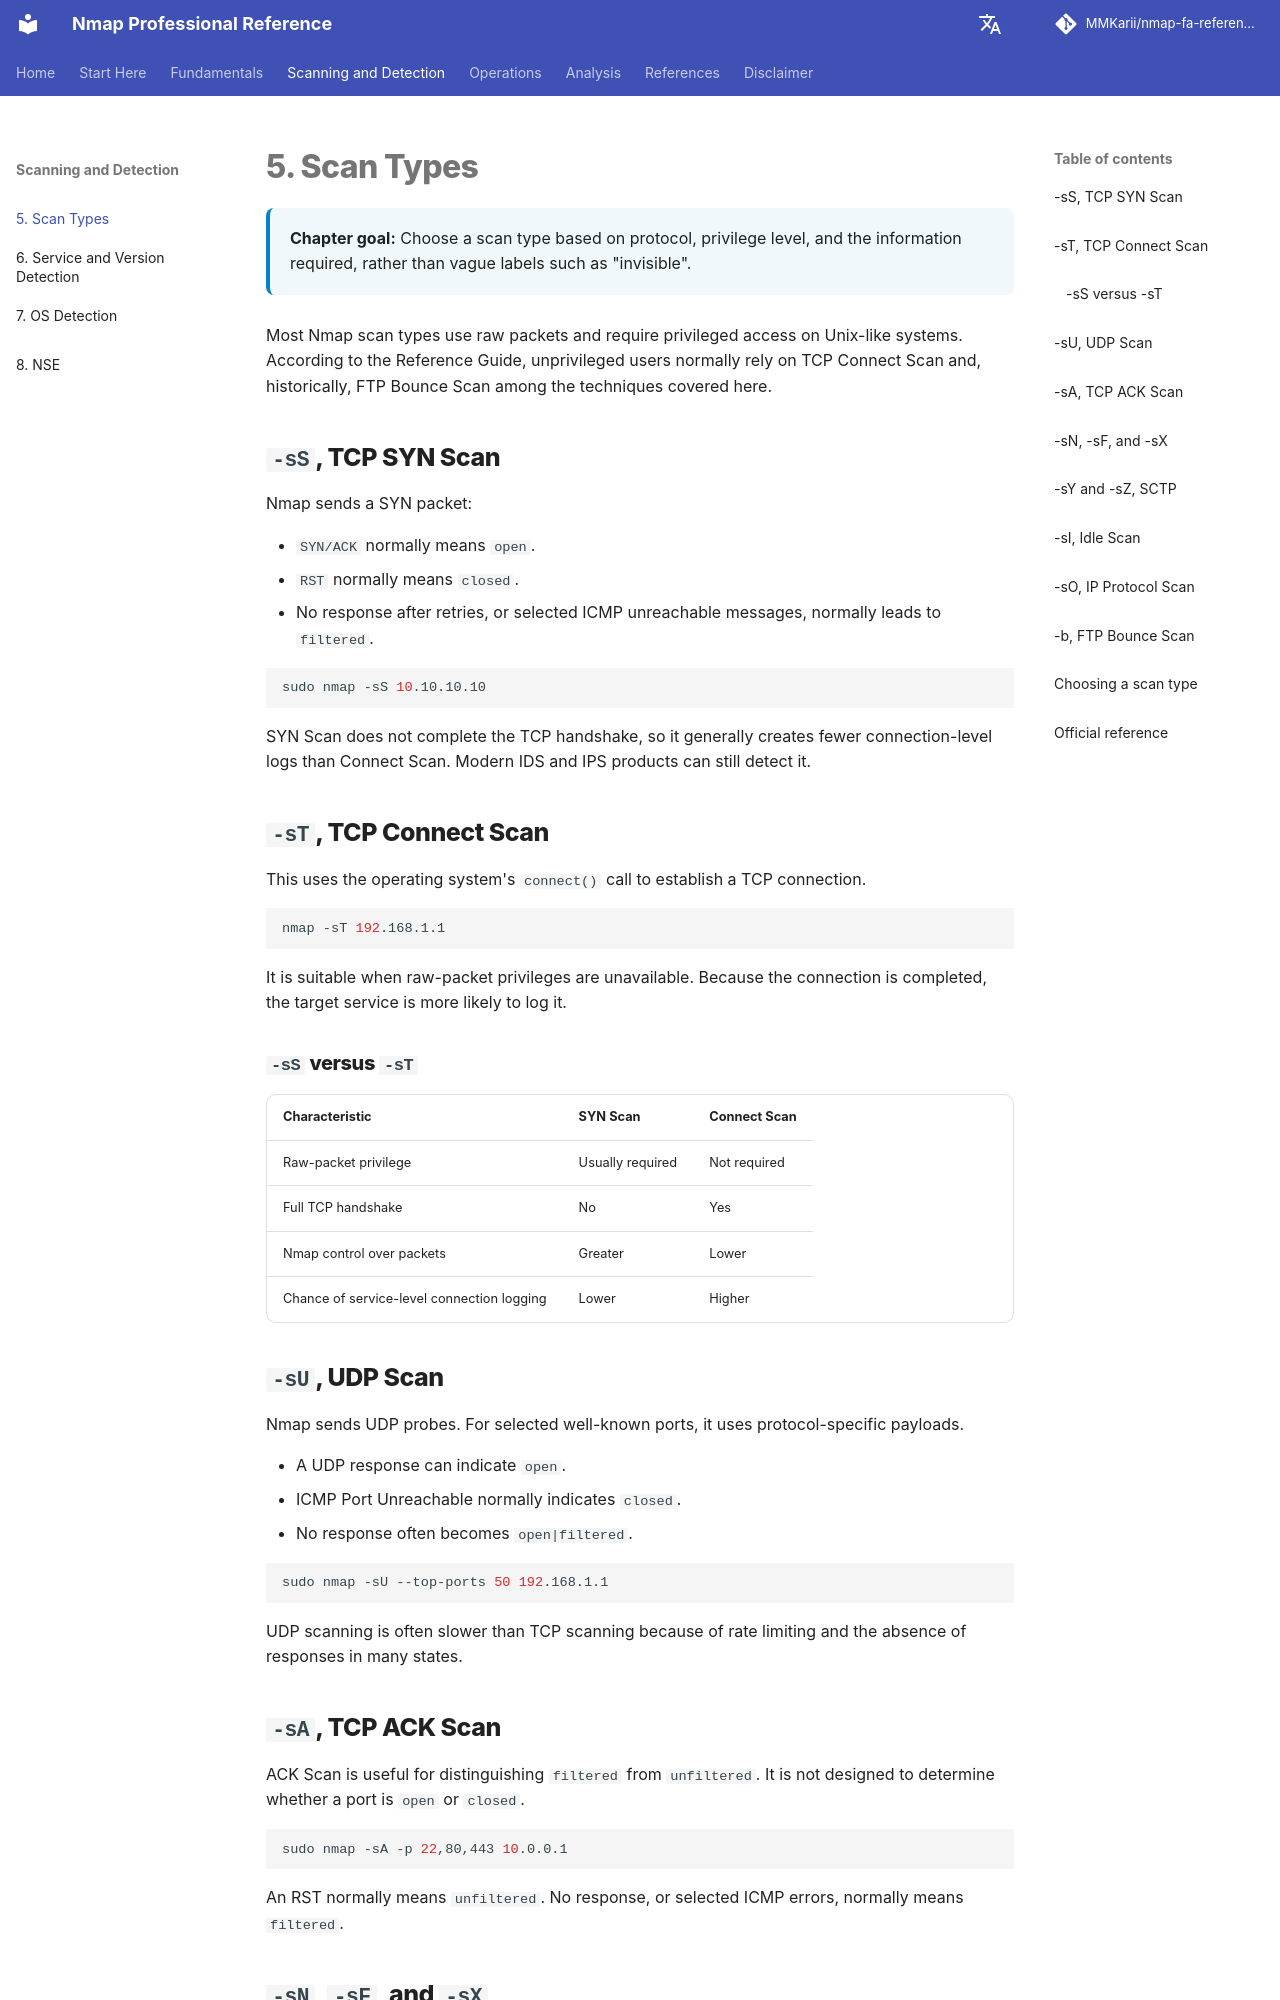

repository: MMKarii/nmap-fa-reference · page: en/05-scan-types/index.html · generator: mkdocs

# 5. Scan Types

<div class="chapter-meta">
<strong>Chapter goal:</strong> Choose a scan type based on protocol, privilege level, and the information required, rather than vague labels such as "invisible".
</div>

Most Nmap scan types use raw packets and require privileged access on Unix-like systems. According to the Reference Guide, unprivileged users normally rely on TCP Connect Scan and, historically, FTP Bounce Scan among the techniques covered here.

## `-sS`, TCP SYN Scan

Nmap sends a SYN packet:

- `SYN/ACK` normally means `open`.
- `RST` normally means `closed`.
- No response after retries, or selected ICMP unreachable messages, normally leads to `filtered`.

```bash
sudo nmap -sS 10.10.10.10
```

SYN Scan does not complete the TCP handshake, so it generally creates fewer connection-level logs than Connect Scan. Modern IDS and IPS products can still detect it.

## `-sT`, TCP Connect Scan

This uses the operating system's `connect()` call to establish a TCP connection.

```bash
nmap -sT 192.168.1.1
```

It is suitable when raw-packet privileges are unavailable. Because the connection is completed, the target service is more likely to log it.

### `-sS` versus `-sT`

| Characteristic | SYN Scan | Connect Scan |
|---|---|---|
| Raw-packet privilege | Usually required | Not required |
| Full TCP handshake | No | Yes |
| Nmap control over packets | Greater | Lower |
| Chance of service-level connection logging | Lower | Higher |

## `-sU`, UDP Scan

Nmap sends UDP probes. For selected well-known ports, it uses protocol-specific payloads.

- A UDP response can indicate `open`.
- ICMP Port Unreachable normally indicates `closed`.
- No response often becomes `open|filtered`.

```bash
sudo nmap -sU --top-ports 50 192.168.1.1
```

UDP scanning is often slower than TCP scanning because of rate limiting and the absence of responses in many states.
